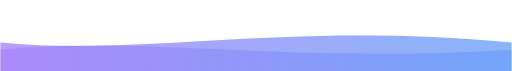
t = 0.00 s
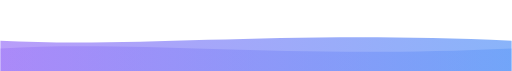
t = 1.50 s
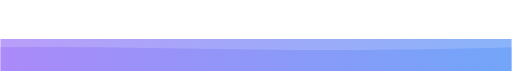
t = 3.00 s
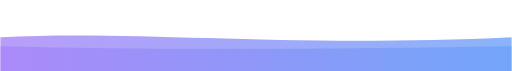
t = 4.50 s
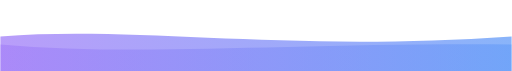
t = 6.75 s
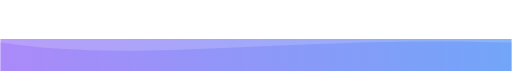
t = 9.00 s

The animated SVG that drew these frames (rendered in a browser with its animation timeline set to each time). Animation: 2 SMIL elements (animate=2); frames cover the first 9.00 s, repeats indefinitely.

<svg viewBox="0 0 1440 200" xmlns="http://www.w3.org/2000/svg">
  <defs>
    <linearGradient id="grad1" x1="0%" y1="0%" x2="100%" y2="0%">
      <stop offset="0%" stop-color="#8a5cf6" />
      <stop offset="100%" stop-color="#3b82f6" />
    </linearGradient>
  </defs>

  <path fill="url(#grad1)" opacity="0.6">
    <animate attributeName="d" dur="12s" repeatCount="indefinite"
      values="
        M0,120 C400,160 800,60 1440,120 L1440,200 L0,200 Z;
        M0,100 C400,60 800,160 1440,100 L1440,200 L0,200 Z;
        M0,120 C400,160 800,60 1440,120 L1440,200 L0,200 Z
      " />
  </path>

  <path fill="url(#grad1)" opacity="0.3">
    <animate attributeName="d" dur="18s" repeatCount="indefinite"
      values="
        M0,140 C400,100 800,180 1440,140 L1440,200 L0,200 Z;
        M0,120 C400,180 800,100 1440,120 L1440,200 L0,200 Z;
        M0,140 C400,100 800,180 1440,140 L1440,200 L0,200 Z
      " />
  </path>
</svg>
